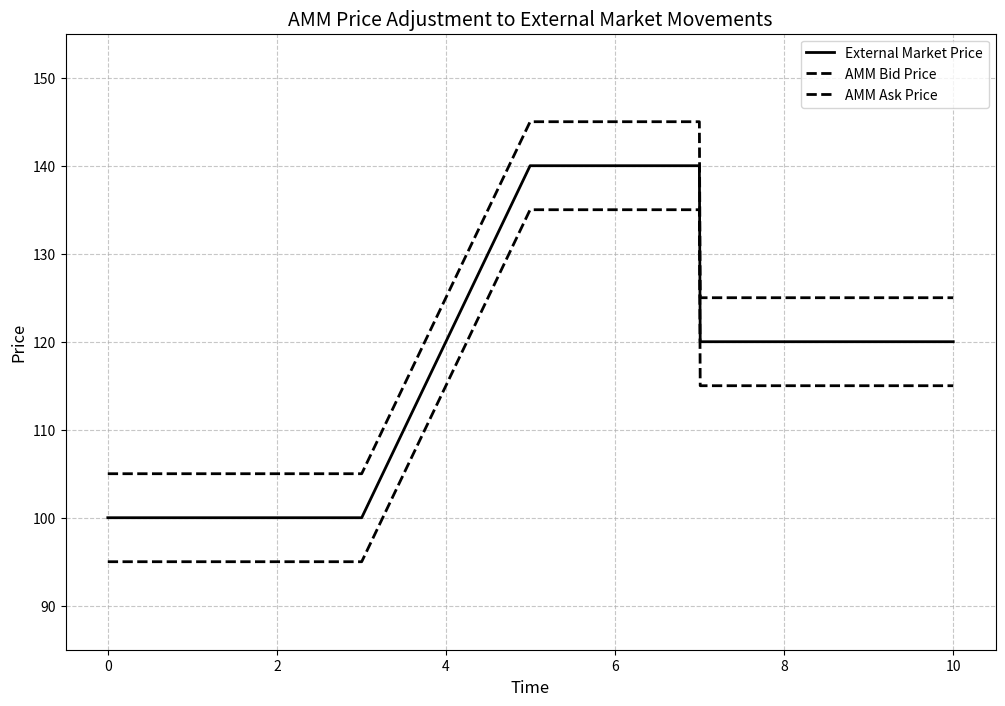

The script that saved this image:
import numpy as np
import matplotlib.pyplot as plt

# Time points
t = np.linspace(0, 10, 1000)

# External market price (solid line) - shows price movement
external_price = np.ones_like(t) * 100  # Initial flat price at 100
external_price[300:500] += np.linspace(0, 40, 200)  # Price increases
external_price[500:700] = 140  # Price stays at the higher level
external_price[700:] = 120  # Price partially drops

# AMM bid-ask spread (dotted lines)
spread_width = 10  # Width between bid and ask

# Initial AMM prices (before external price moves)
initial_mid_price = 100
initial_bid = initial_mid_price - spread_width/2
initial_ask = initial_mid_price + spread_width/2

# Time periods for different AMM price regimes
t1, t2, t3, t4 = 300, 500, 700, 1000

# AMM bid price (dotted line)
amm_bid = np.zeros_like(t)
amm_bid[:t1] = initial_bid  # Initial period
amm_bid[t1:t3] = external_price[t1:t3] - spread_width/2  # Follows external price up
amm_bid[t3:] = external_price[t3:] - spread_width/2  # Follows external price down

# AMM ask price (dotted line)
amm_ask = np.zeros_like(t)
amm_ask[:t1] = initial_ask  # Initial period
amm_ask[t1:t3] = external_price[t1:t3] + spread_width/2  # Follows external price up
amm_ask[t3:] = external_price[t3:] + spread_width/2  # Follows external price down

# Create the plot
plt.figure(figsize=(12, 8))
plt.grid(True, linestyle='--', alpha=0.7)

# Plot the external market price (solid line)
plt.plot(t, external_price, 'k-', linewidth=2, label='External Market Price')

# Plot the AMM bid-ask prices (dotted lines)
plt.plot(t, amm_bid, 'k--', linewidth=2, label='AMM Bid Price')
plt.plot(t, amm_ask, 'k--', linewidth=2, label='AMM Ask Price')

# Add labels and title
plt.xlabel('Time', fontsize=12)
plt.ylabel('Price', fontsize=12)
plt.title('AMM Price Adjustment to External Market Movements', fontsize=14)
plt.legend(loc='best')

# Annotate key points
plt.annotate('AMM adjusts to\nexternal price', xy=(400, 130), xytext=(350, 150),
             arrowprops=dict(facecolor='black', shrink=0.05, width=1.5, headwidth=8))
plt.annotate('AMM follows\nprice decrease', xy=(750, 120), xytext=(750, 140),
             arrowprops=dict(facecolor='black', shrink=0.05, width=1.5, headwidth=8))

# Set y-axis limits with some padding
plt.ylim(85, 155)

# Save the figure
plt.savefig('amm_price_adjustment.png', dpi=300, bbox_inches='tight')

# Show the plot
plt.show() 
